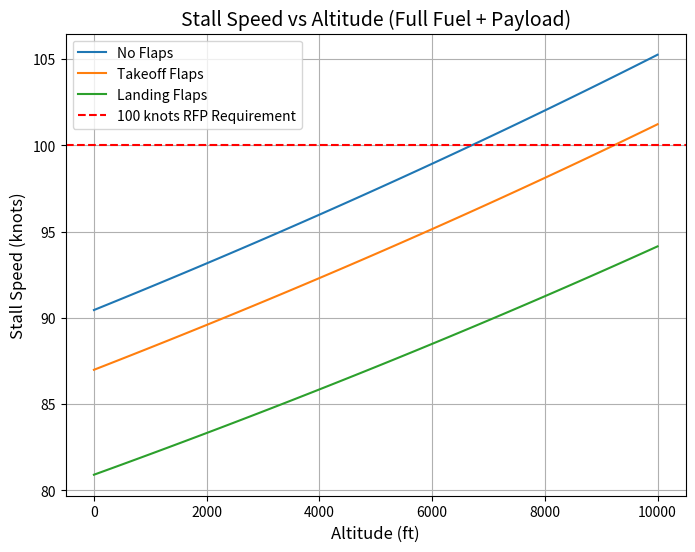
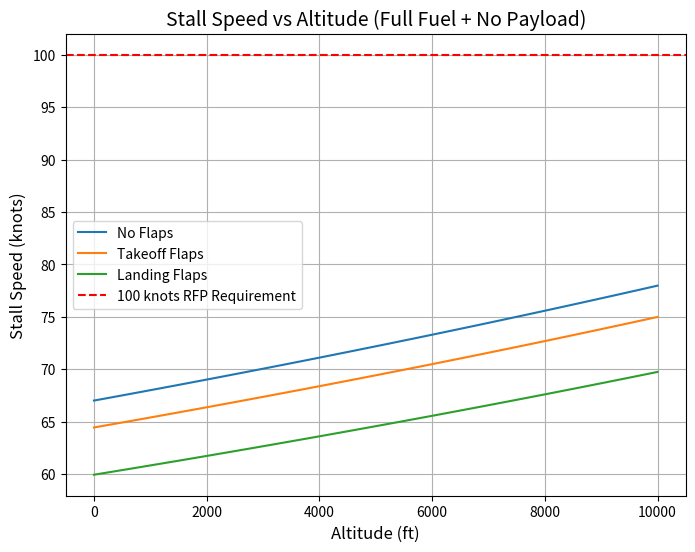
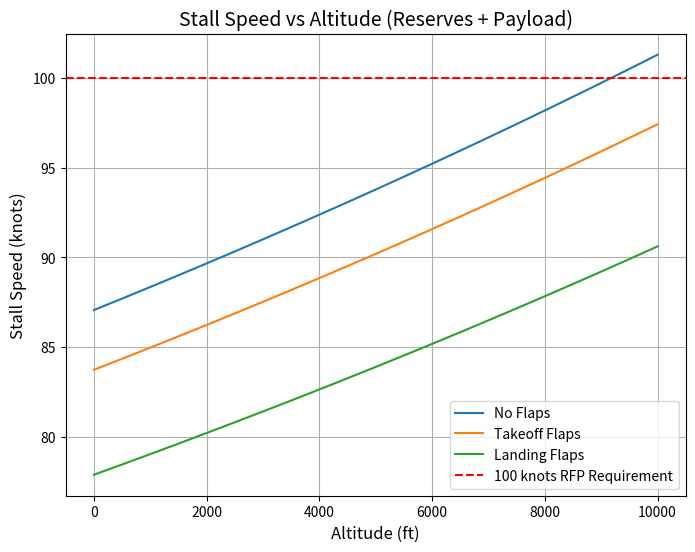
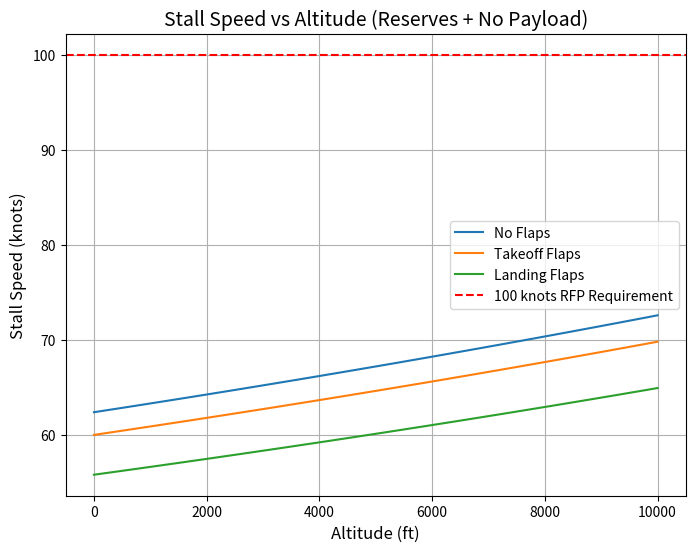

Here is the Python script that generated these plots, in order:
import numpy as np
import matplotlib.pyplot as plt

def StandardTemp(h):
    """Returns Temperature in Rankine based on height in ft"""
    T_SL = 518.7  # R
    theta = 1 - 6.875e-6 * h
    T = T_SL * theta
    return T

def StandardDensity(h):
    """Returns density in slugs/ft^3"""
    rho_SL = 2.377e-3  # slugs/ft^3
    delta = (1 - 6.875e-6 * h) ** 5.2561  # pressure ratio
    theta = 1 - 6.875e-6 * h  # temperature ratio
    sigma = delta / theta  # density ratio
    rho = sigma * rho_SL
    return rho

def StallSpeed(W, rho, CL_max, S):
    """Returns the stall speed in ft/s"""
    return np.sqrt((2 * W) / (rho * S * CL_max))

# Weight values and labels
W_values = [8864, 4864, 8212.24, 4212.24]  # lb
weight_labels = ["Full Fuel + Payload", "Full Fuel + No Payload", "Reserves + Payload", "Reserves + No Payload"]
CL_max_values = [1.6, 1.73, 2.0]  # Clean, Takeoff, Landing
config_labels = ["No Flaps", "Takeoff Flaps", "Landing Flaps"]
S = 200  # Assumed wing area in ft^2

# Altitude range
h_values = np.linspace(0, 10000, 100)

# Convert stall speeds from ft/s to knots (1 ft/s = 0.592484 knots)
ft_to_knots = 0.592484

# Create individual plots
for i, (W, label) in enumerate(zip(W_values, weight_labels)):
    plt.figure(figsize=(8, 6))
    
    for CL_max, config in zip(CL_max_values, config_labels):
        stall_speeds = [StallSpeed(W, StandardDensity(h), CL_max, S) * ft_to_knots for h in h_values]
        plt.plot(h_values, stall_speeds, label=config)
    
    # Add 100-knot reference line
    plt.axhline(y=100, color='r', linestyle='--', label='100 knots RFP Requirement')
    plt.title(f'Stall Speed vs Altitude ({label})', fontsize = 14)
    plt.xlabel('Altitude (ft)', fontsize = 12)
    plt.ylabel('Stall Speed (knots)', fontsize = 12)
    plt.legend()
    plt.grid()
    plt.show()
